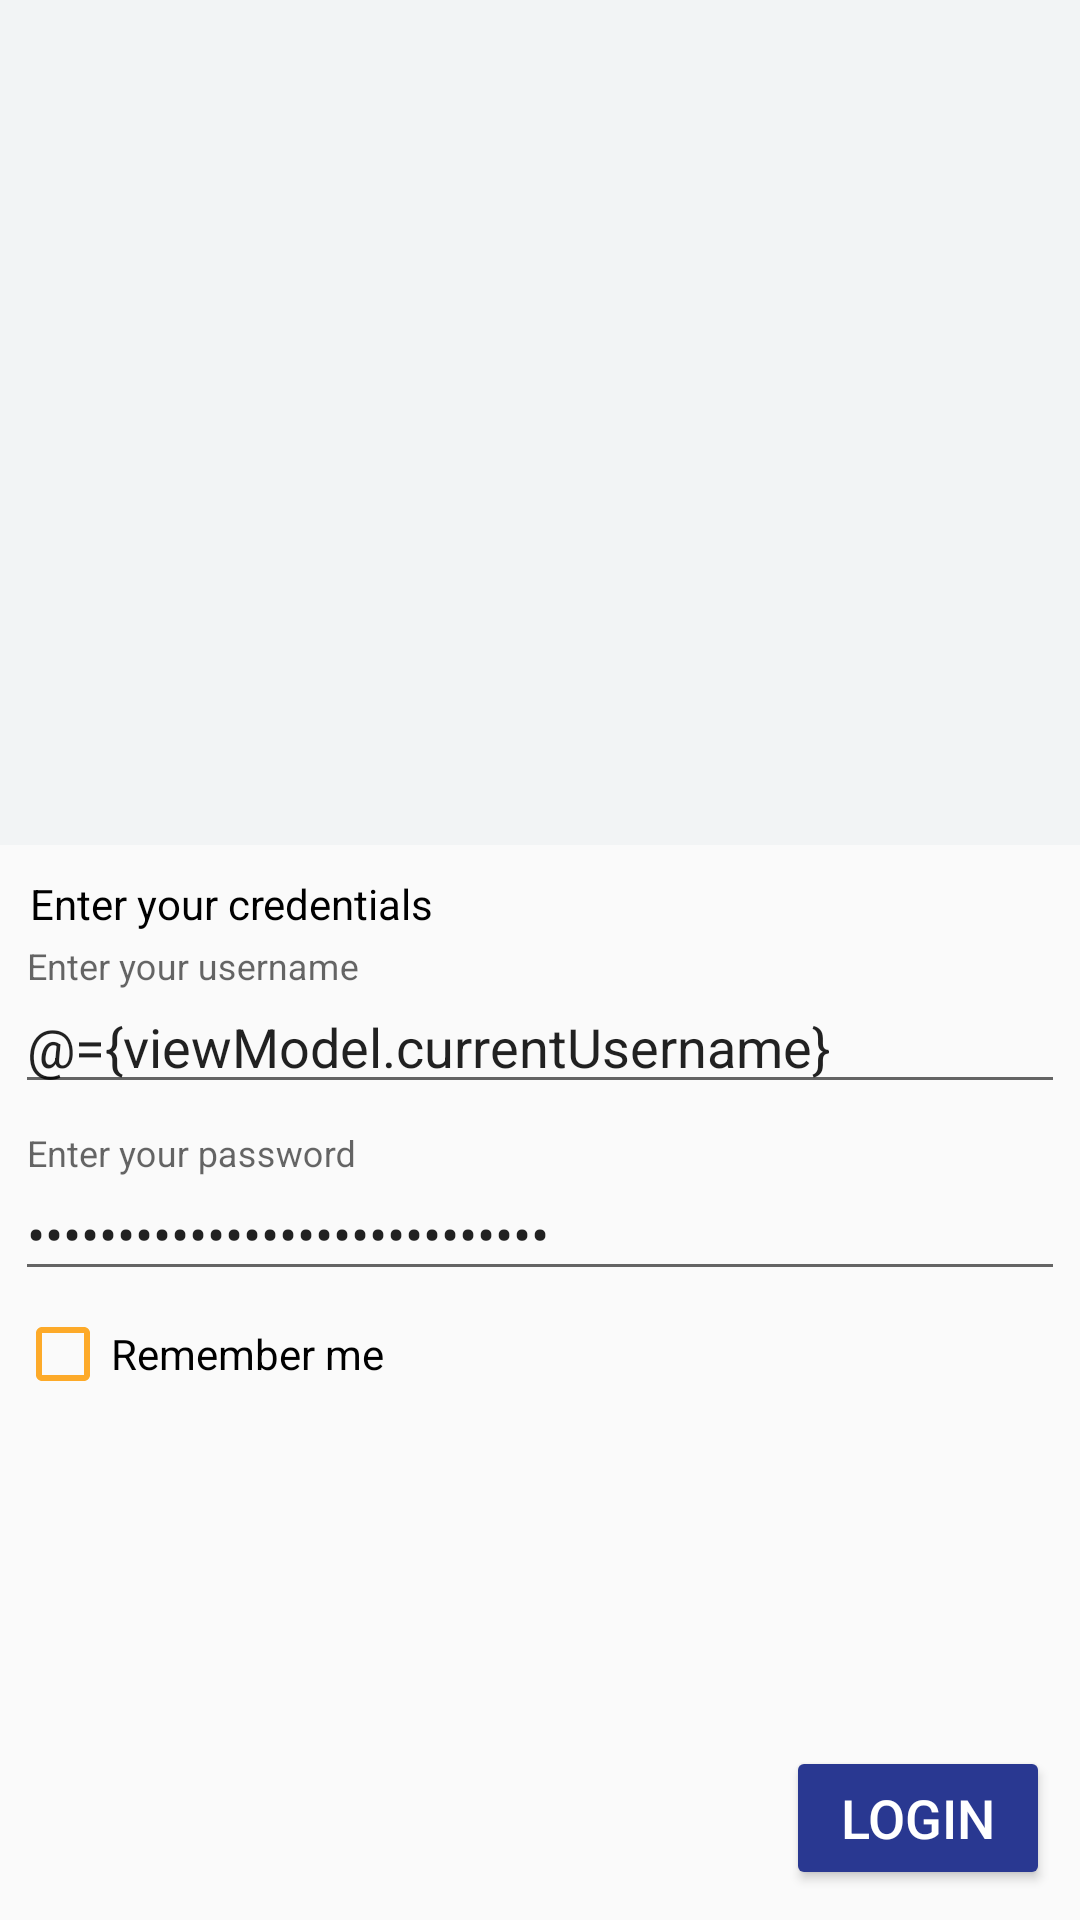

Android layout source for this screen:
<!-- AndroidManifest.xml: application theme AppTheme -->
<!-- res/layout/activity_login.xml -->
<?xml version="1.0" encoding="utf-8"?>
<layout xmlns:android="http://schemas.android.com/apk/res/android"
    xmlns:app="http://schemas.android.com/apk/res-auto"
    xmlns:tools="http://schemas.android.com/tools">

    <data>
        <variable
            name="viewModel"
            type="com.varivoda.igor.tvz.financijskimanager.ui.login.LoginViewModel" />
    </data>

    <androidx.constraintlayout.widget.ConstraintLayout
        android:id="@+id/root"
        android:layout_width="match_parent"
        android:layout_height="match_parent"
        android:focusable="true"
        android:focusableInTouchMode="true"
        android:isScrollContainer="true">

        <androidx.constraintlayout.widget.Guideline
            android:id="@+id/guidelineHorizontal"
            android:layout_width="wrap_content"
            android:layout_height="wrap_content"
            android:orientation="horizontal"
            app:layout_constraintGuide_percent="0.44" />

        <androidx.constraintlayout.widget.Guideline
            android:id="@+id/guideline_horizontal_2"
            android:layout_width="wrap_content"
            android:layout_height="wrap_content"
            android:orientation="horizontal"
            app:layout_constraintGuide_percent="0.42" />

        <androidx.constraintlayout.widget.Guideline
            android:id="@+id/guidelineVertical"
            android:layout_width="wrap_content"
            android:layout_height="wrap_content"
            android:orientation="vertical"
            app:layout_constraintGuide_percent="0.55" />

        <ImageView
            android:id="@+id/backgroundImage"
            android:layout_width="0dp"
            android:layout_height="0dp"
            android:background="#f2f4f5"
            android:scaleType="centerCrop"
            android:src="@drawable/login_image"
            android:contentDescription="@string/login_background_picture"
            app:layout_constraintBottom_toTopOf="@+id/guidelineHorizontal"
            app:layout_constraintEnd_toEndOf="parent"
            app:layout_constraintStart_toStartOf="parent"
            app:layout_constraintTop_toTopOf="parent" />


        <LinearLayout
            android:id="@+id/credentialsLayout"
            android:layout_width="0dp"
            android:layout_height="wrap_content"
            android:orientation="vertical"
            app:layout_constraintEnd_toEndOf="parent"
            app:layout_constraintStart_toStartOf="parent"
            app:layout_constraintTop_toBottomOf="@+id/guidelineHorizontal">

            <TextView
                android:id="@+id/infoLabel"
                android:layout_width="match_parent"
                android:layout_height="wrap_content"
                android:layout_marginLeft="10dp"
                android:layout_marginTop="10dp"
                android:layout_marginRight="10dp"
                android:text="@string/enter_your_credentials"
                android:textColor="@android:color/background_dark"
                app:layout_constraintEnd_toEndOf="parent"
                app:layout_constraintStart_toStartOf="parent"
                app:layout_constraintTop_toBottomOf="@+id/guidelineHorizontal" />

            <com.google.android.material.textfield.TextInputLayout
                android:id="@+id/usernameInputLayout"
                android:layout_width="match_parent"
                android:layout_height="match_parent"
                android:layout_margin="5dp"
                android:hint="@string/enter_your_username"
                app:layout_constraintEnd_toEndOf="parent"
                app:layout_constraintStart_toStartOf="parent"
                app:layout_constraintTop_toBottomOf="@+id/infoLabel">

                <com.google.android.material.textfield.TextInputEditText
                    android:id="@+id/usernameInput"
                    android:layout_width="match_parent"
                    android:layout_height="wrap_content"
                    android:text="@={viewModel.currentUsername}"
                    android:ems="10"
                    android:inputType="textPersonName" />

            </com.google.android.material.textfield.TextInputLayout>

            <com.google.android.material.textfield.TextInputLayout
                android:id="@+id/passwordInputLayout"
                android:layout_width="match_parent"
                android:layout_height="match_parent"
                android:layout_margin="5dp"
                android:hint="@string/enter_your_password"
                app:layout_constraintEnd_toEndOf="parent"
                app:layout_constraintStart_toStartOf="parent"
                app:layout_constraintTop_toBottomOf="@+id/usernameInputLayout">

                <com.google.android.material.textfield.TextInputEditText
                    android:id="@+id/passwordInput"
                    android:layout_width="match_parent"
                    android:layout_height="wrap_content"
                    android:text="@={viewModel.currentPassword}"
                    android:ems="10"
                    android:inputType="textPassword" />
            </com.google.android.material.textfield.TextInputLayout>

            <CheckBox
                android:id="@+id/rememberMeCheckBox"
                android:layout_width="wrap_content"
                android:layout_height="wrap_content"
                android:layout_gravity="start"
                android:checked="@={viewModel.rememberMe}"
                android:layout_marginStart="5dp"
                android:buttonTint="@color/colorAccent"
                android:text="@string/remember_me" />

        </LinearLayout>

        <LinearLayout
            android:id="@+id/orLayout"
            android:layout_width="match_parent"
            android:layout_height="wrap_content"
            app:layout_constraintStart_toStartOf="parent"
            app:layout_constraintEnd_toEndOf="parent"
            android:layout_marginTop="15dp"
            android:gravity="center"
            android:visibility="gone"
            app:layout_constraintTop_toBottomOf="@id/credentialsLayout"
            android:weightSum="6"
            android:orientation="horizontal">

            <View
                android:id="@+id/view2"
                android:layout_width="0dp"
                android:layout_weight="1"
                android:layout_height="2dp"
                android:layout_gravity="center"
                android:background="@color/grey_color"
                 />


            <TextView
                android:layout_width="0dp"
                android:layout_weight="1"
                android:layout_height="wrap_content"
                android:gravity="center"
                android:text="@string/or_resource"
                android:textSize="16sp"
                 />

            <View
                android:id="@+id/view3"
                android:layout_width="0dp"
                android:layout_weight="1"
                android:layout_height="2dp"
                android:background="@color/grey_color"
                android:layout_gravity="center"
                 />
        </LinearLayout>

        <TextView
            android:id="@+id/fingerPrintText"
            android:layout_width="wrap_content"
            android:layout_height="wrap_content"
            android:layout_marginTop="8dp"
            android:visibility="gone"
            android:text="@string/place_your_finger_on_the_sensor_to_authenticate"
            android:gravity="center"
            app:layout_constraintStart_toStartOf="parent"
            app:layout_constraintEnd_toEndOf="parent"
            app:layout_constraintTop_toBottomOf="@id/orLayout"
            app:layout_constraintBottom_toTopOf="@id/loginButton"
            app:drawableStartCompat="@drawable/ic_baseline_fingerprint_24" />



        <LinearLayout
            android:id="@+id/progressLayout"
            android:layout_width="wrap_content"
            android:layout_height="wrap_content"
            android:layout_marginTop="10dp"
            android:gravity="center_horizontal"
            android:orientation="vertical"
            android:visibility="gone"
            app:layout_constraintEnd_toEndOf="parent"
            app:layout_constraintStart_toStartOf="parent"
            app:layout_constraintTop_toBottomOf="@+id/guidelineHorizontal">

            <ProgressBar
                android:id="@+id/progressBar"
                style="?android:attr/progressBarStyle"
                android:layout_width="wrap_content"
                android:layout_height="wrap_content"
                android:indeterminate="true"
                android:indeterminateTint="@color/colorPrimary"
                android:indeterminateTintMode="src_in"
                app:layout_constraintTop_toBottomOf="@+id/pairingKeyLayout"
                tools:layout_editor_absoluteX="156dp" />

            <TextView
                android:id="@+id/progressInfoText"
                android:layout_width="wrap_content"
                android:layout_height="wrap_content"
                android:layout_marginTop="10dp"
                android:text="@string/login_in_progress"
                app:layout_constraintEnd_toEndOf="parent"
                app:layout_constraintStart_toStartOf="parent"
                app:layout_constraintTop_toBottomOf="@+id/progressBar" />

        </LinearLayout>


        <Button
            android:id="@+id/loginButton"
            style="@style/PrimaryButtonStyle"
            android:layout_width="wrap_content"
            android:layout_height="wrap_content"
            android:layout_margin="10dp"
            android:onClick="@{() -> viewModel.evaluateCredentials()}"
            android:backgroundTint="@color/colorPrimary"
            android:text="@string/login"
            app:layout_constraintBottom_toBottomOf="parent"
            app:layout_constraintEnd_toEndOf="parent" />



    </androidx.constraintlayout.widget.ConstraintLayout>
</layout>
<!-- resources referenced by this layout -->
<resources>
  <color name="colorAccent">#fdaa29</color>
  <color name="colorPrimary">#293891</color>
  <color name="grey_color">#d6d7d7</color>
  <!-- drawable ic_baseline_fingerprint_24: vector/xml drawable (drawable, 2364 chars, omitted) -->
  <string name="enter_your_credentials">Enter your credentials</string>
  <string name="enter_your_password">Enter your password</string>
  <string name="enter_your_username">Enter your username</string>
  <string name="login">Login</string>
  <string name="login_background_picture">login background picture</string>
  <string name="login_in_progress">Login in progress..</string>
  <string name="or_resource">OR</string>
  <string name="place_your_finger_on_the_sensor_to_authenticate">Place your finger on the sensor to authenticate</string>
  <string name="remember_me">Remember me</string>
  <style name="PrimaryButtonStyle">
          <item name="android:textColor">#fff</item>
          <item name="android:textAllCaps">true</item>
          <item name="android:textSize">18sp</item>
          <item name="android:disabledAlpha">0.5</item>
          <item name="android:padding">10dp</item>
      </style>
  <style name="AppTheme" parent="Theme.AppCompat.Light.DarkActionBar">
          
          <item name="colorPrimary">@color/colorPrimary</item>
          <item name="colorPrimaryDark">@color/colorPrimaryDark</item>
          <item name="colorAccent">@color/colorAccent</item>
  
  
      </style>
  <color name="colorPrimaryDark">#212d73</color>
</resources>
